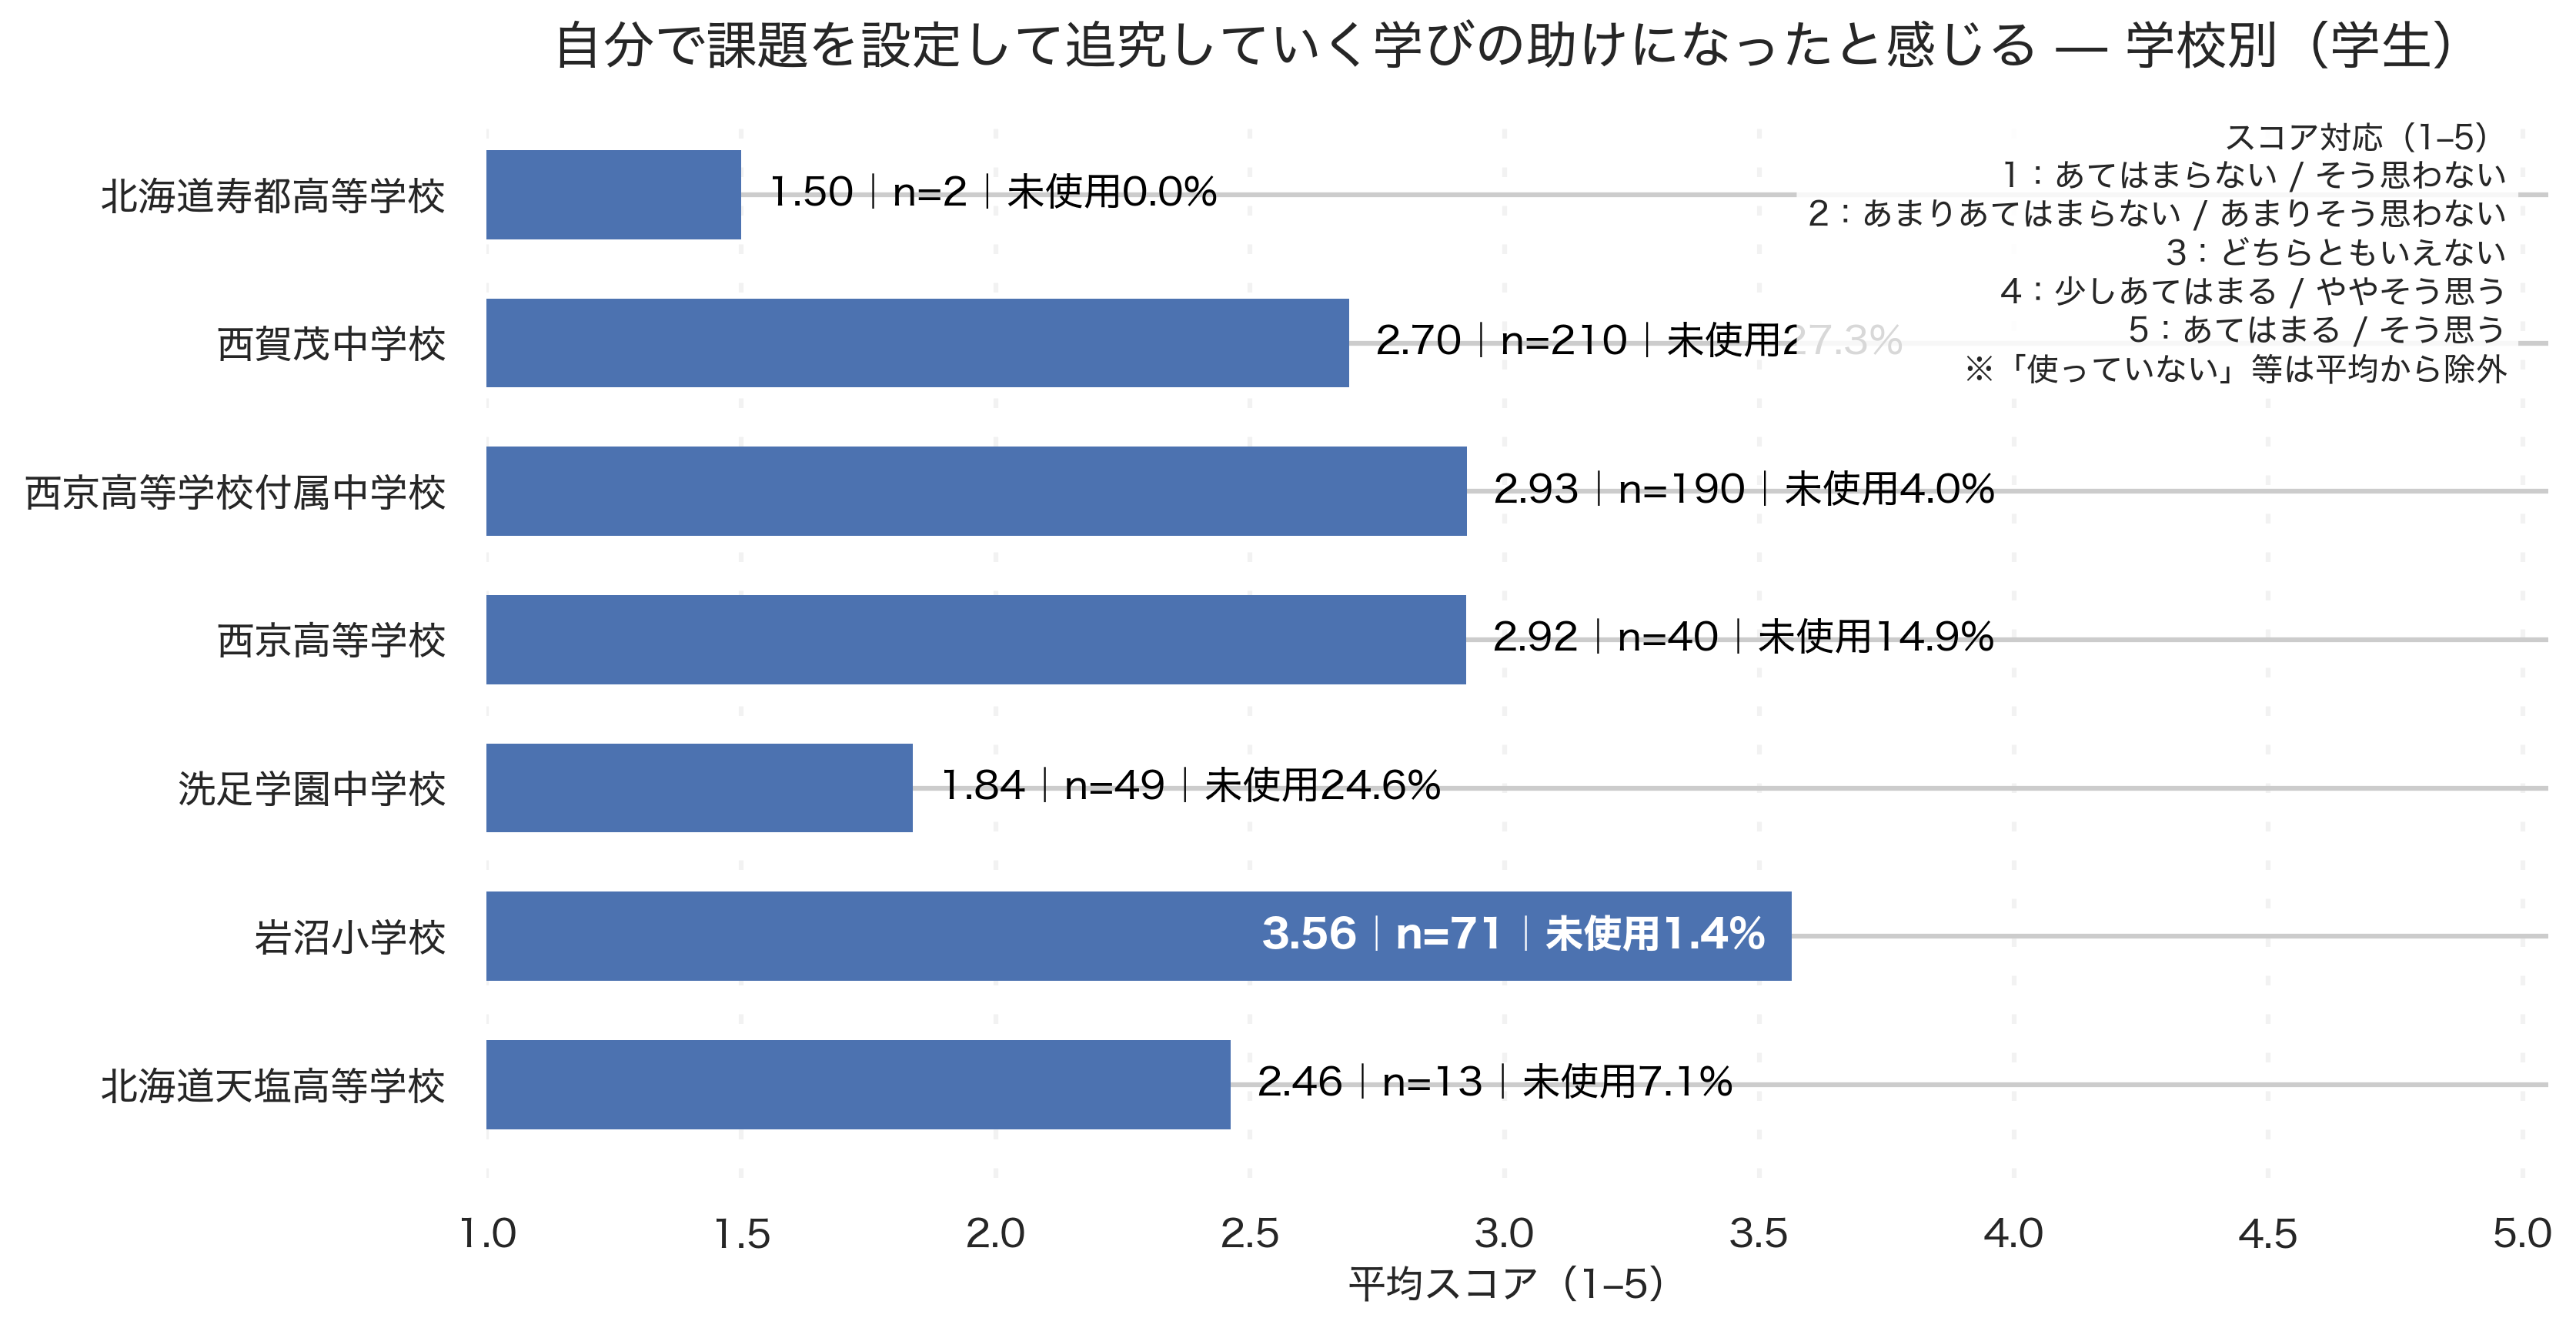

The file beside this chart, header and first rows:
school_canon, respondents_used, avg_score, denom_total, unused_pct
北海道天塩高等学校, 13, 2.462, 14, 7.1
岩沼小学校, 71, 3.563, 72, 1.4
洗足学園中学校, 49, 1.837, 65, 24.6
西京高等学校, 40, 2.925, 47, 14.9
西京高等学校付属中学校, 190, 2.926, 198, 4.0
西賀茂中学校, 210, 2.695, 289, 27.3
北海道寿都高等学校, 2, 1.5, 2, 0.0
